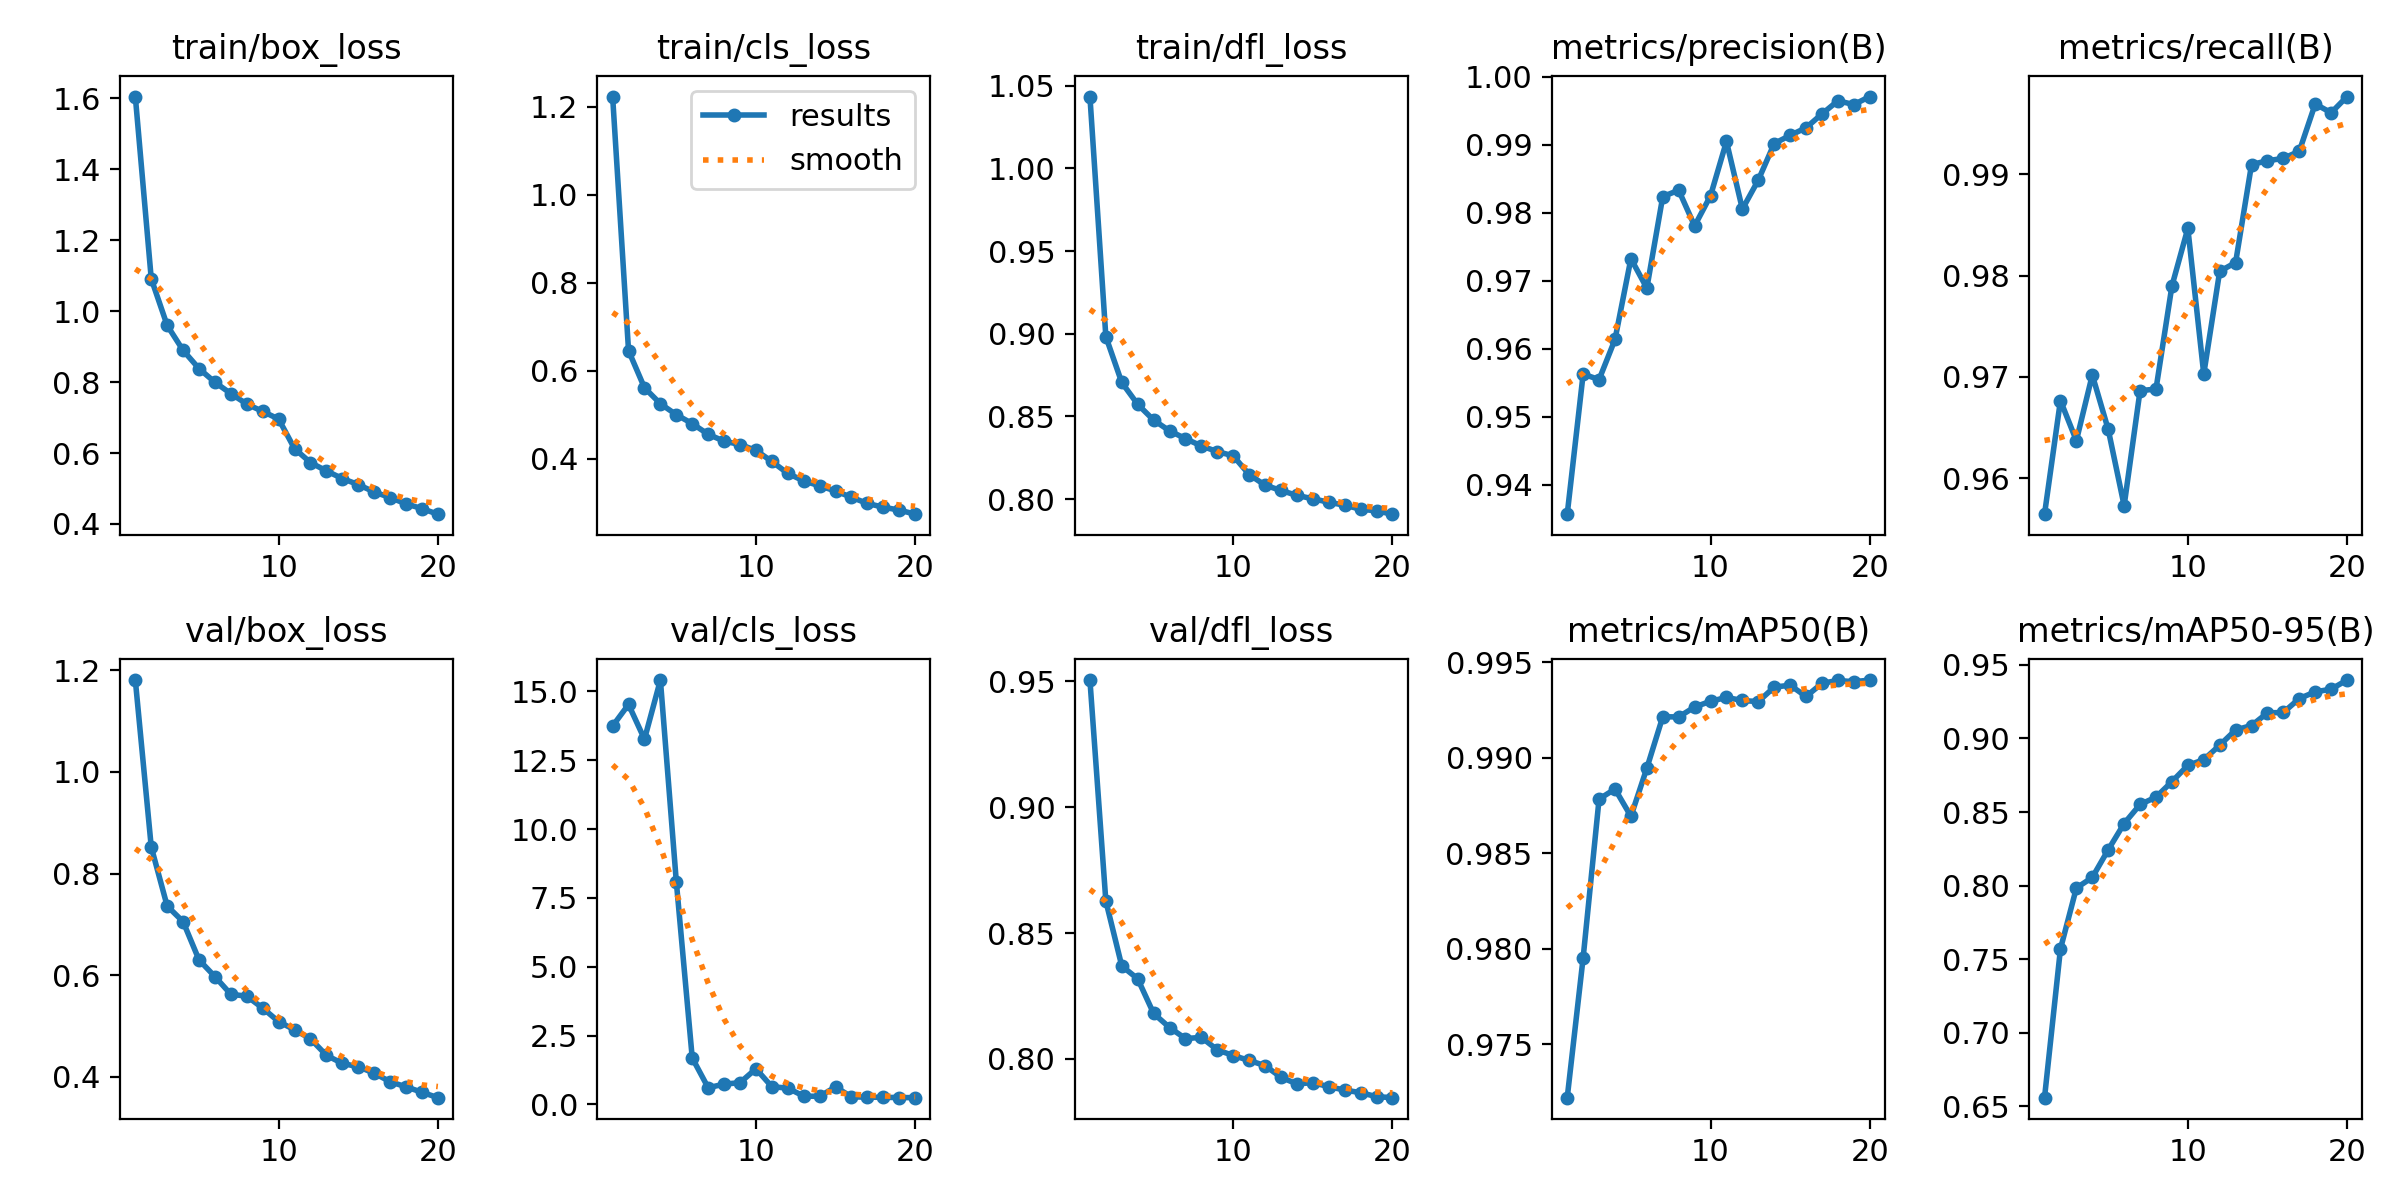

Source data for this figure (header and first rows):
epoch, time, train/box_loss, train/cls_loss, train/dfl_loss, metrics/precision(B), metrics/recall(B), metrics/mAP50(B), metrics/mAP50-95(B), val/box_loss, val/cls_loss, val/dfl_loss, lr/pg0, lr/pg1, lr/pg2
1, 113.6, 1.605, 1.223, 1.043, 0.9356, 0.9565, 0.9722, 0.656, 1.181, 13.74, 0.9505, 0.0005552, 0.0005552, 0.0005552
2, 228.2, 1.091, 0.6458, 0.8983, 0.9563, 0.9677, 0.9795, 0.757, 0.8524, 14.52, 0.8627, 0.001056, 0.001056, 0.001056
3, 333.2, 0.9597, 0.5615, 0.8706, 0.9554, 0.9637, 0.9878, 0.7984, 0.7361, 13.26, 0.8369, 0.001502, 0.001502, 0.001502
4, 437.6, 0.8893, 0.5252, 0.8574, 0.9613, 0.9702, 0.9884, 0.8056, 0.7054, 15.41, 0.8318, 0.001419, 0.001419, 0.001419
5, 543.7, 0.8378, 0.5003, 0.8478, 0.9732, 0.9648, 0.9869, 0.8243, 0.6301, 8.087, 0.8181, 0.001337, 0.001337, 0.001337
6, 648.2, 0.7993, 0.48, 0.8413, 0.9689, 0.9573, 0.9895, 0.8422, 0.5972, 1.688, 0.8125, 0.001254, 0.001254, 0.001254
7, 756.6, 0.7674, 0.4557, 0.8366, 0.9824, 0.9687, 0.9921, 0.8551, 0.5624, 0.6067, 0.8081, 0.001172, 0.001172, 0.001172
8, 860.1, 0.738, 0.4401, 0.8322, 0.9833, 0.9688, 0.9921, 0.8601, 0.5587, 0.7371, 0.8085, 0.001089, 0.001089, 0.001089
9, 963.9, 0.7172, 0.4325, 0.8288, 0.978, 0.979, 0.9927, 0.8706, 0.5352, 0.79, 0.8036, 0.001007, 0.001007, 0.001007
10, 1068, 0.6957, 0.4192, 0.8262, 0.9825, 0.9847, 0.9929, 0.8817, 0.5087, 1.295, 0.8013, 0.0009244, 0.0009244, 0.0009244
11, 1191, 0.6121, 0.394, 0.8149, 0.9905, 0.9703, 0.9931, 0.8855, 0.4925, 0.6431, 0.7994, 0.0008418, 0.0008418, 0.0008418
12, 1290, 0.5731, 0.3669, 0.8084, 0.9805, 0.9804, 0.993, 0.8954, 0.4748, 0.5929, 0.7973, 0.0007593, 0.0007593, 0.0007593
13, 1389, 0.5496, 0.3498, 0.8053, 0.9848, 0.9813, 0.9929, 0.9057, 0.4424, 0.3016, 0.7927, 0.0006768, 0.0006768, 0.0006768
14, 1487, 0.528, 0.3386, 0.8023, 0.9902, 0.9909, 0.9937, 0.9087, 0.4264, 0.2949, 0.79, 0.0005943, 0.0005943, 0.0005943
15, 1585, 0.511, 0.3268, 0.8003, 0.9914, 0.9913, 0.9938, 0.9173, 0.4199, 0.6332, 0.7906, 0.0005118, 0.0005118, 0.0005118
16, 1684, 0.4902, 0.3125, 0.7982, 0.9925, 0.9916, 0.9932, 0.9176, 0.4072, 0.2734, 0.7889, 0.0004293, 0.0004293, 0.0004293
17, 1781, 0.4744, 0.2986, 0.7963, 0.9945, 0.9923, 0.9939, 0.9271, 0.3904, 0.2651, 0.7876, 0.0003467, 0.0003467, 0.0003467
18, 1881, 0.4567, 0.29, 0.794, 0.9965, 0.9969, 0.994, 0.9316, 0.3803, 0.2563, 0.7866, 0.0002642, 0.0002642, 0.0002642
19, 1979, 0.4432, 0.2835, 0.7929, 0.9959, 0.9961, 0.994, 0.9334, 0.3696, 0.2509, 0.785, 0.0001817, 0.0001817, 0.0001817
20, 2077, 0.4276, 0.2742, 0.7909, 0.9971, 0.9977, 0.9941, 0.9396, 0.359, 0.2454, 0.7846, 9.91865e-05, 9.91865e-05, 9.91865e-05
